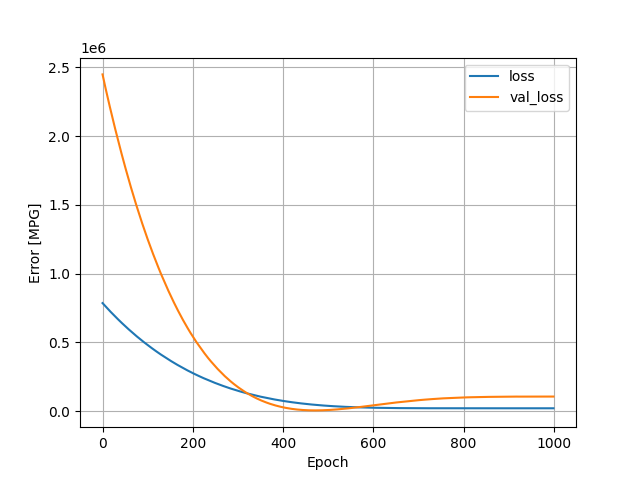

The data file committed next to this chart (first rows):
, loss, val_loss, epoch
0, 785444, 2448568, 0
1, 781831, 2433052, 1
2, 778065, 2417890, 2
3, 774580, 2402546, 3
4, 770732, 2387995, 4
5, 767208, 2372976, 5
6, 763600, 2358266, 6
7, 760086, 2343232, 7
8, 756479, 2328586, 8
9, 752964, 2313991, 9
10, 749293, 2299782, 10
11, 746005, 2285070, 11
12, 742315, 2271099, 12
13, 738911, 2256862, 13
14, 735258, 2243323, 14
15, 732002, 2229039, 15
16, 728481, 2215098, 16
17, 724992, 2201307, 17
18, 721606, 2187357, 18
19, 718218, 2173492, 19
20, 714738, 2159904, 20
21, 711351, 2146404, 21
22, 708006, 2132684, 22
23, 704723, 2118709, 23
24, 701257, 2105275, 24
25, 697977, 2091951, 25
26, 694619, 2078738, 26
27, 691294, 2065595, 27
28, 688111, 2052326, 28
29, 684740, 2039357, 29
30, 681465, 2026316, 30
31, 678218, 2013187, 31
32, 674961, 2000331, 32
33, 671716, 1987394, 33
34, 668511, 1974411, 34
35, 665212, 1961735, 35
36, 662143, 1948689, 36
37, 658879, 1936098, 37
38, 655625, 1923722, 38
39, 652493, 1911096, 39
40, 649303, 1898728, 40
41, 646232, 1885870, 41
42, 642940, 1873710, 42
43, 639906, 1861273, 43
44, 636804, 1848835, 44
45, 633741, 1836377, 45
46, 630455, 1824724, 46
47, 627482, 1812606, 47
48, 624487, 1800236, 48
49, 621302, 1788490, 49
50, 618331, 1776487, 50
51, 615278, 1764570, 51
52, 612218, 1752846, 52
53, 609169, 1741327, 53
54, 606306, 1729337, 54
55, 603321, 1717471, 55
56, 600223, 1706035, 56
57, 597321, 1694470, 57
58, 594386, 1682938, 58
59, 591478, 1671327, 59
... 940 more rows
